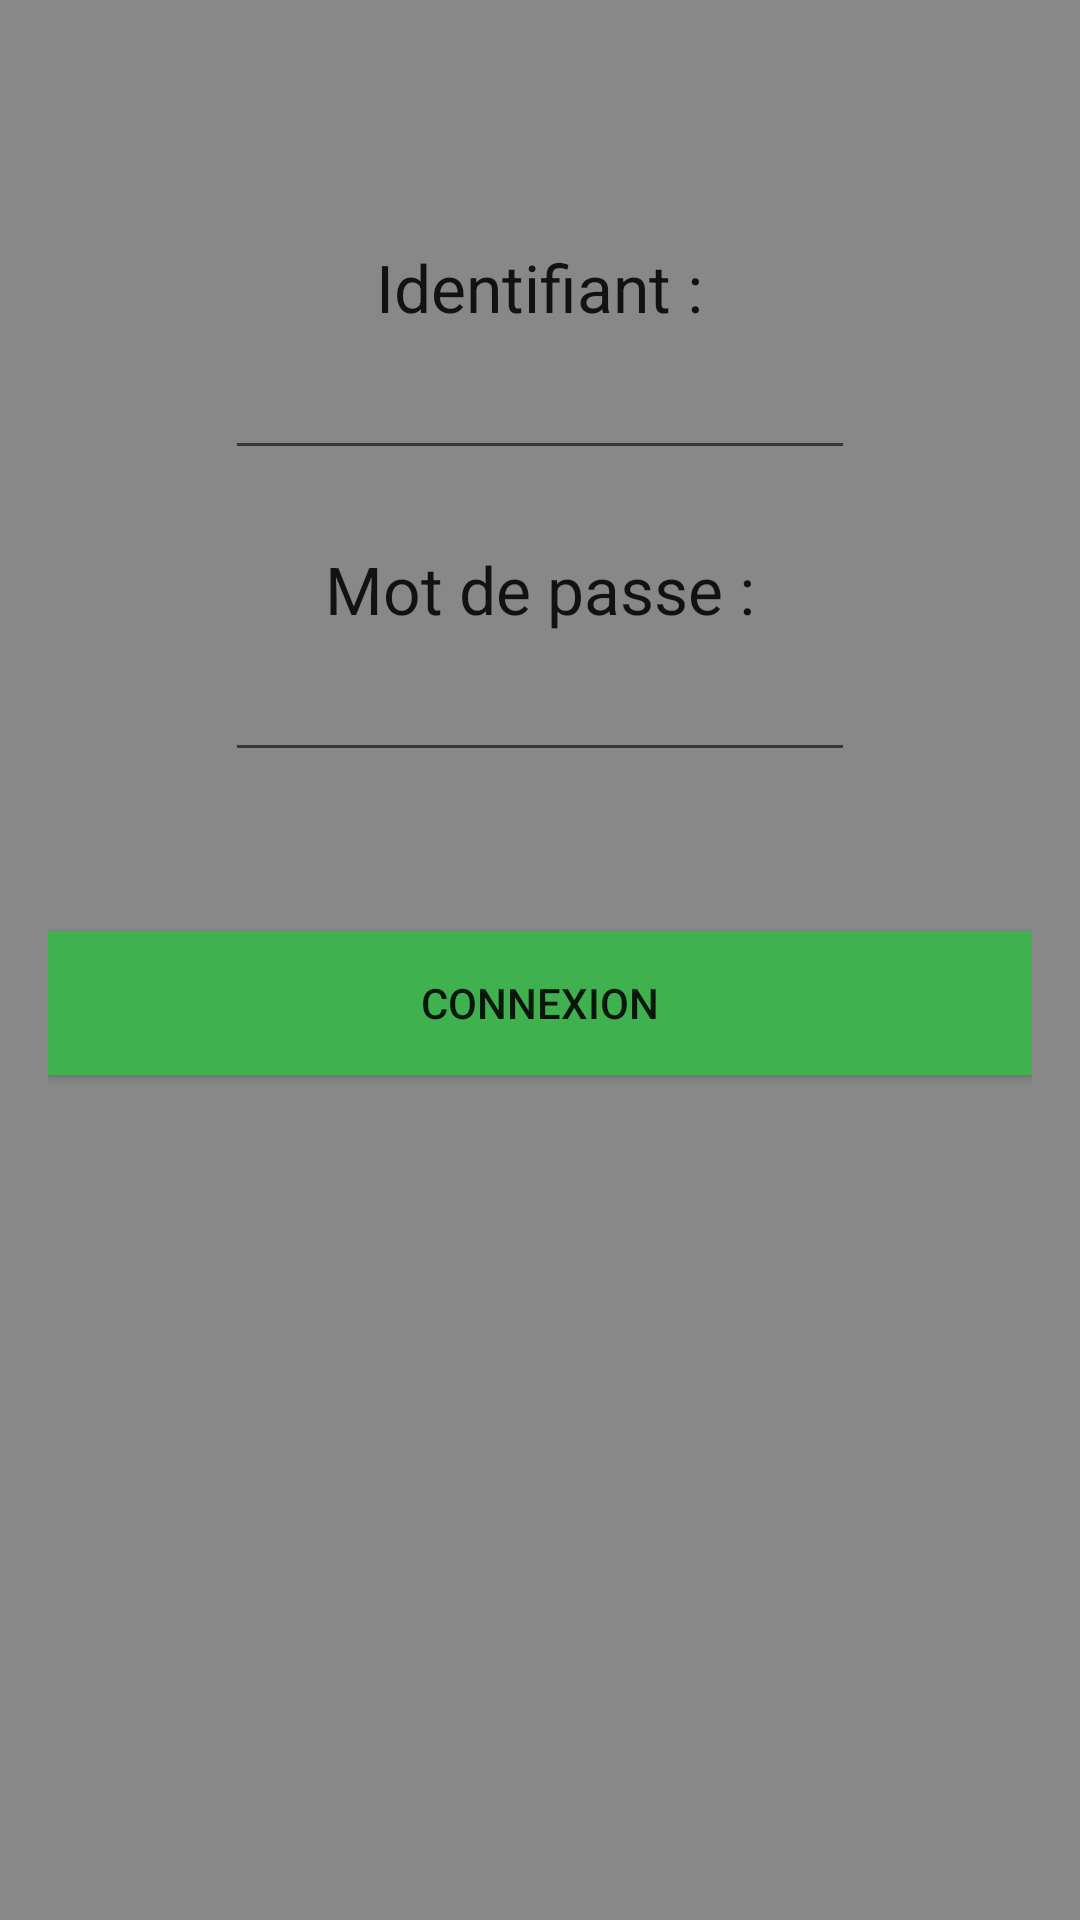

This screen was rendered from an Android layout file. Write that file and the resources it references.
<!-- AndroidManifest.xml: application theme AppTheme -->
<!-- res/layout/activity_login.xml -->
<RelativeLayout xmlns:android="http://schemas.android.com/apk/res/android"
    xmlns:tools="http://schemas.android.com/tools" android:layout_width="match_parent"
    android:layout_height="match_parent" android:paddingLeft="@dimen/activity_horizontal_margin"
    android:paddingRight="@dimen/activity_horizontal_margin"
    android:paddingTop="@dimen/activity_vertical_margin"
    android:paddingBottom="@dimen/activity_vertical_margin" tools:context=".MainActivity"
    android:background="#888888">

    <TextView
        android:layout_width="wrap_content"
        android:layout_height="wrap_content"
        android:textAppearance="?android:attr/textAppearanceLarge"
        android:text="@string/login_field_label"
        android:id="@+id/login_username_form_label"
        android:layout_alignParentTop="true"
        android:layout_centerHorizontal="true"
        android:layout_marginTop="65dp" />

    <EditText
        android:layout_width="wrap_content"
        android:layout_height="wrap_content"
        android:inputType="textPersonName"
        android:ems="10"
        android:id="@+id/login_field_value"
        android:layout_marginTop="5dp"
        android:layout_below="@+id/login_username_form_label"
        android:layout_centerHorizontal="true" />

    <TextView
        android:layout_width="wrap_content"
        android:layout_height="wrap_content"
        android:textAppearance="?android:attr/textAppearanceLarge"
        android:text="@string/password_field_label"
        android:id="@+id/login_password_form_label"
        android:layout_marginTop="25dp"
        android:layout_below="@+id/login_field_value"
        android:layout_centerHorizontal="true" />

    <EditText
        android:layout_width="wrap_content"
        android:layout_height="wrap_content"
        android:inputType="textPassword"
        android:ems="10"
        android:id="@+id/password_field_value"
        android:layout_below="@+id/login_password_form_label"
        android:layout_centerHorizontal="true"
        android:layout_marginTop="5dp" />

    <Button
        android:layout_width="fill_parent"
        android:layout_height="wrap_content"
        android:text="Connexion"
        android:id="@+id/button_login"
        android:onClick="login"
        android:layout_below="@+id/password_field_value"
        android:layout_marginTop="53dp"
        android:layout_alignParentRight="true"
        android:layout_alignParentEnd="true"
        android:background="#3fb24f" />
</RelativeLayout>
<!-- resources referenced by this layout -->
<resources>
  <dimen name="activity_horizontal_margin">16dp</dimen>
  <dimen name="activity_vertical_margin">16dp</dimen>
  <string name="login_field_label">Identifiant :</string>
  <string name="password_field_label">Mot de passe :</string>
  <style name="AppTheme" parent="Theme.AppCompat.Light.DarkActionBar">
          
      </style>
</resources>
